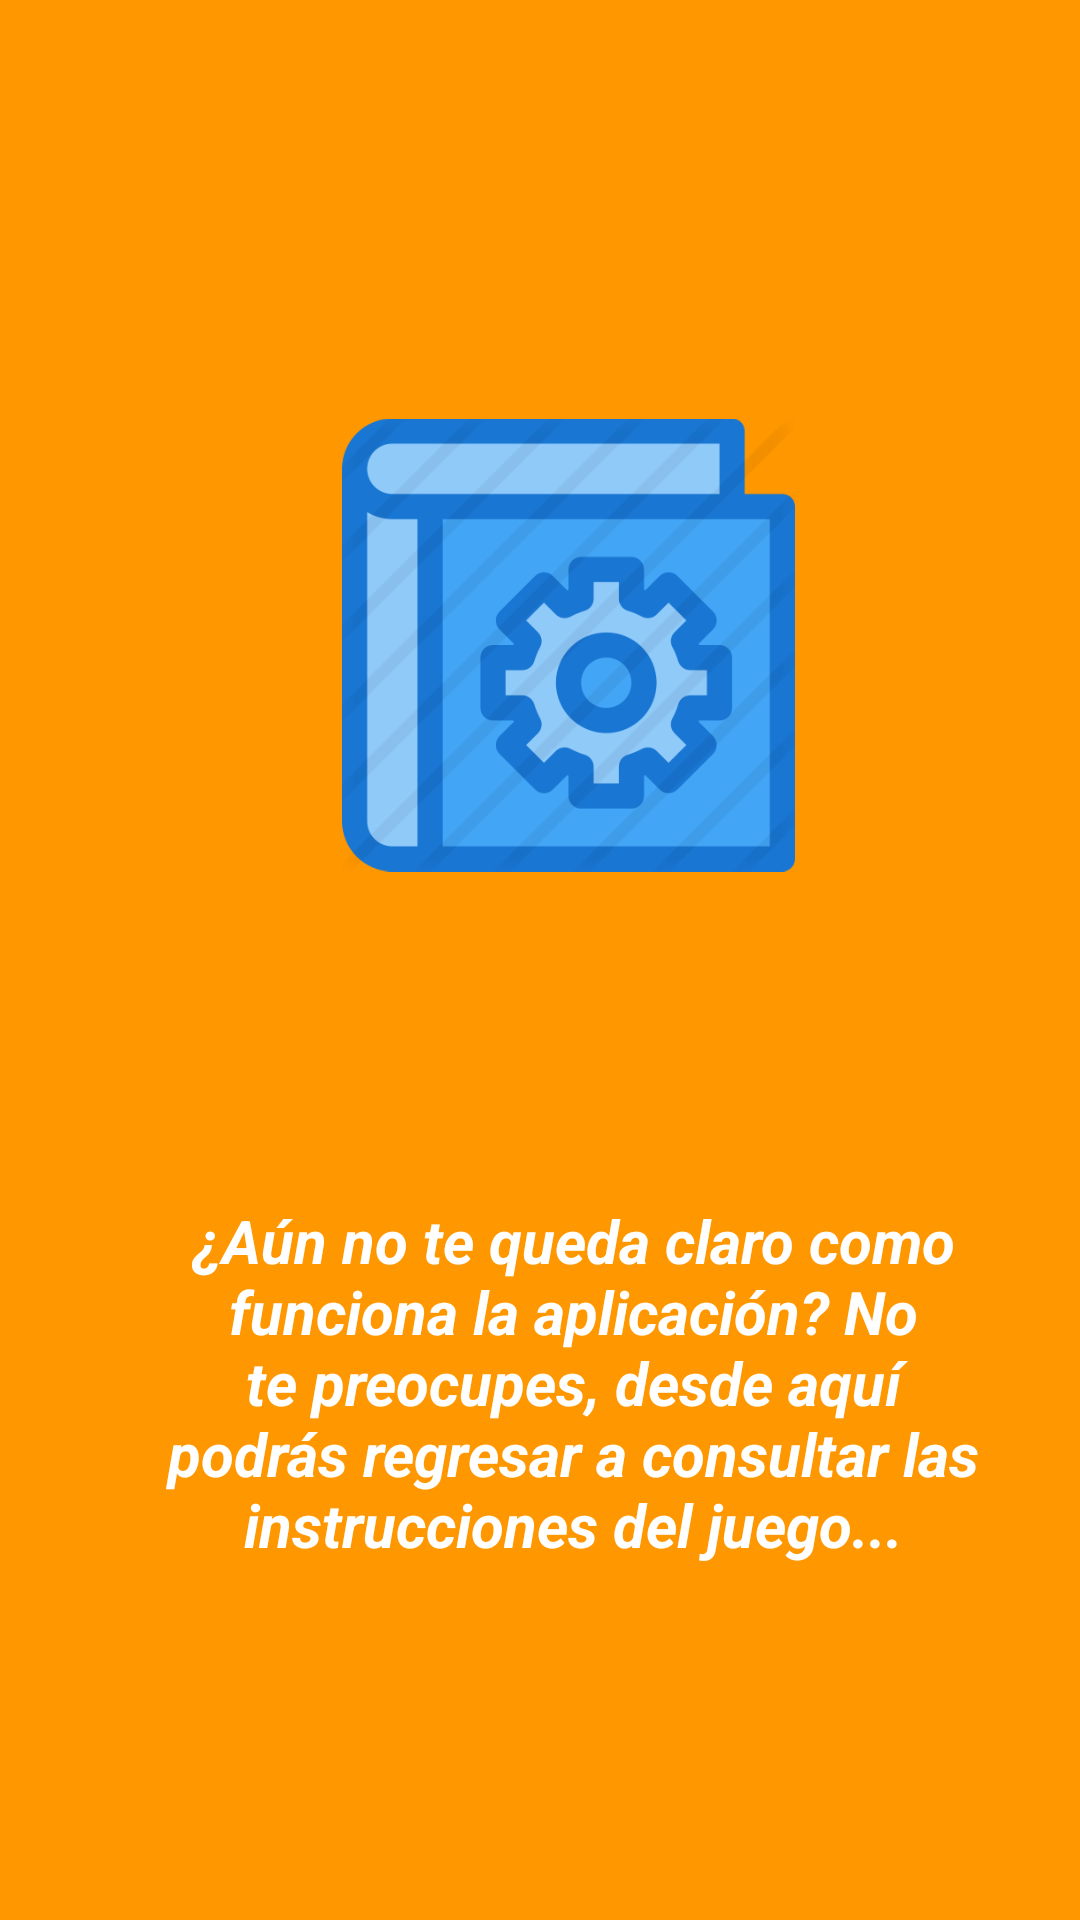

Produce the Android XML layout that renders to this screen, including the resource entries it uses.
<!-- AndroidManifest.xml: application theme AppTheme -->
<!-- res/layout/fragment_instruccion_ayuda.xml -->
<?xml version="1.0" encoding="utf-8"?>
<RelativeLayout xmlns:android="http://schemas.android.com/apk/res/android"
    xmlns:tools="http://schemas.android.com/tools"
    android:layout_width="match_parent"
    android:layout_height="match_parent"
    android:background="@color/colorInstrucciones"
    tools:context=".InstruccionAyudaFragment">
    <ImageView
        android:layout_width="175dp"
        android:layout_height="167dp"
        android:layout_alignParentStart="true"
        android:layout_alignParentLeft="true"
        android:layout_alignParentTop="true"
        android:layout_alignParentEnd="true"
        android:layout_alignParentRight="true"
        android:layout_alignParentBottom="true"
        android:layout_marginStart="114dp"
        android:layout_marginLeft="114dp"
        android:layout_marginTop="67dp"
        android:layout_marginEnd="95dp"
        android:layout_marginRight="95dp"
        android:layout_marginBottom="277dp"
        android:src="@drawable/instru" />

    <TextView
        android:layout_width="310dp"
        android:layout_height="169dp"
        android:layout_alignParentStart="true"
        android:layout_alignParentLeft="true"
        android:layout_alignParentEnd="true"
        android:layout_alignParentRight="true"
        android:layout_alignParentBottom="true"
        android:layout_marginStart="48dp"
        android:layout_marginLeft="48dp"
        android:textStyle="bold|italic"
        android:layout_marginEnd="26dp"
        android:layout_marginRight="26dp"
        android:layout_marginBottom="71dp"
        android:text="@string/texto_instrucciones_instrucciones"
        android:textAlignment="center"
        android:textColor="@android:color/white"
        android:textSize="20sp" />
</RelativeLayout>
<!-- resources referenced by this layout -->
<resources>
  <color name="colorInstrucciones">#FF9700</color>
  <!-- drawable instru: png bitmap (drawable, 34038 bytes) -->
  <string name="texto_instrucciones_instrucciones">
          ¿Aún no te queda claro como funciona la aplicación? No te preocupes, desde aquí podrás regresar a consultar las instrucciones del juego...
      </string>
  <style name="AppTheme" parent="Theme.AppCompat.Light.DarkActionBar">
          
          <item name="colorPrimary">@color/colorPrimary</item>
          <item name="colorPrimaryDark">@color/colorPrimaryDark</item>
          <item name="colorAccent">@color/colorAccent</item>
      </style>
  <color name="colorPrimary">#008577</color>
  <color name="colorPrimaryDark">#1E88E5</color>
  <color name="colorAccent">#D81B60</color>
</resources>
